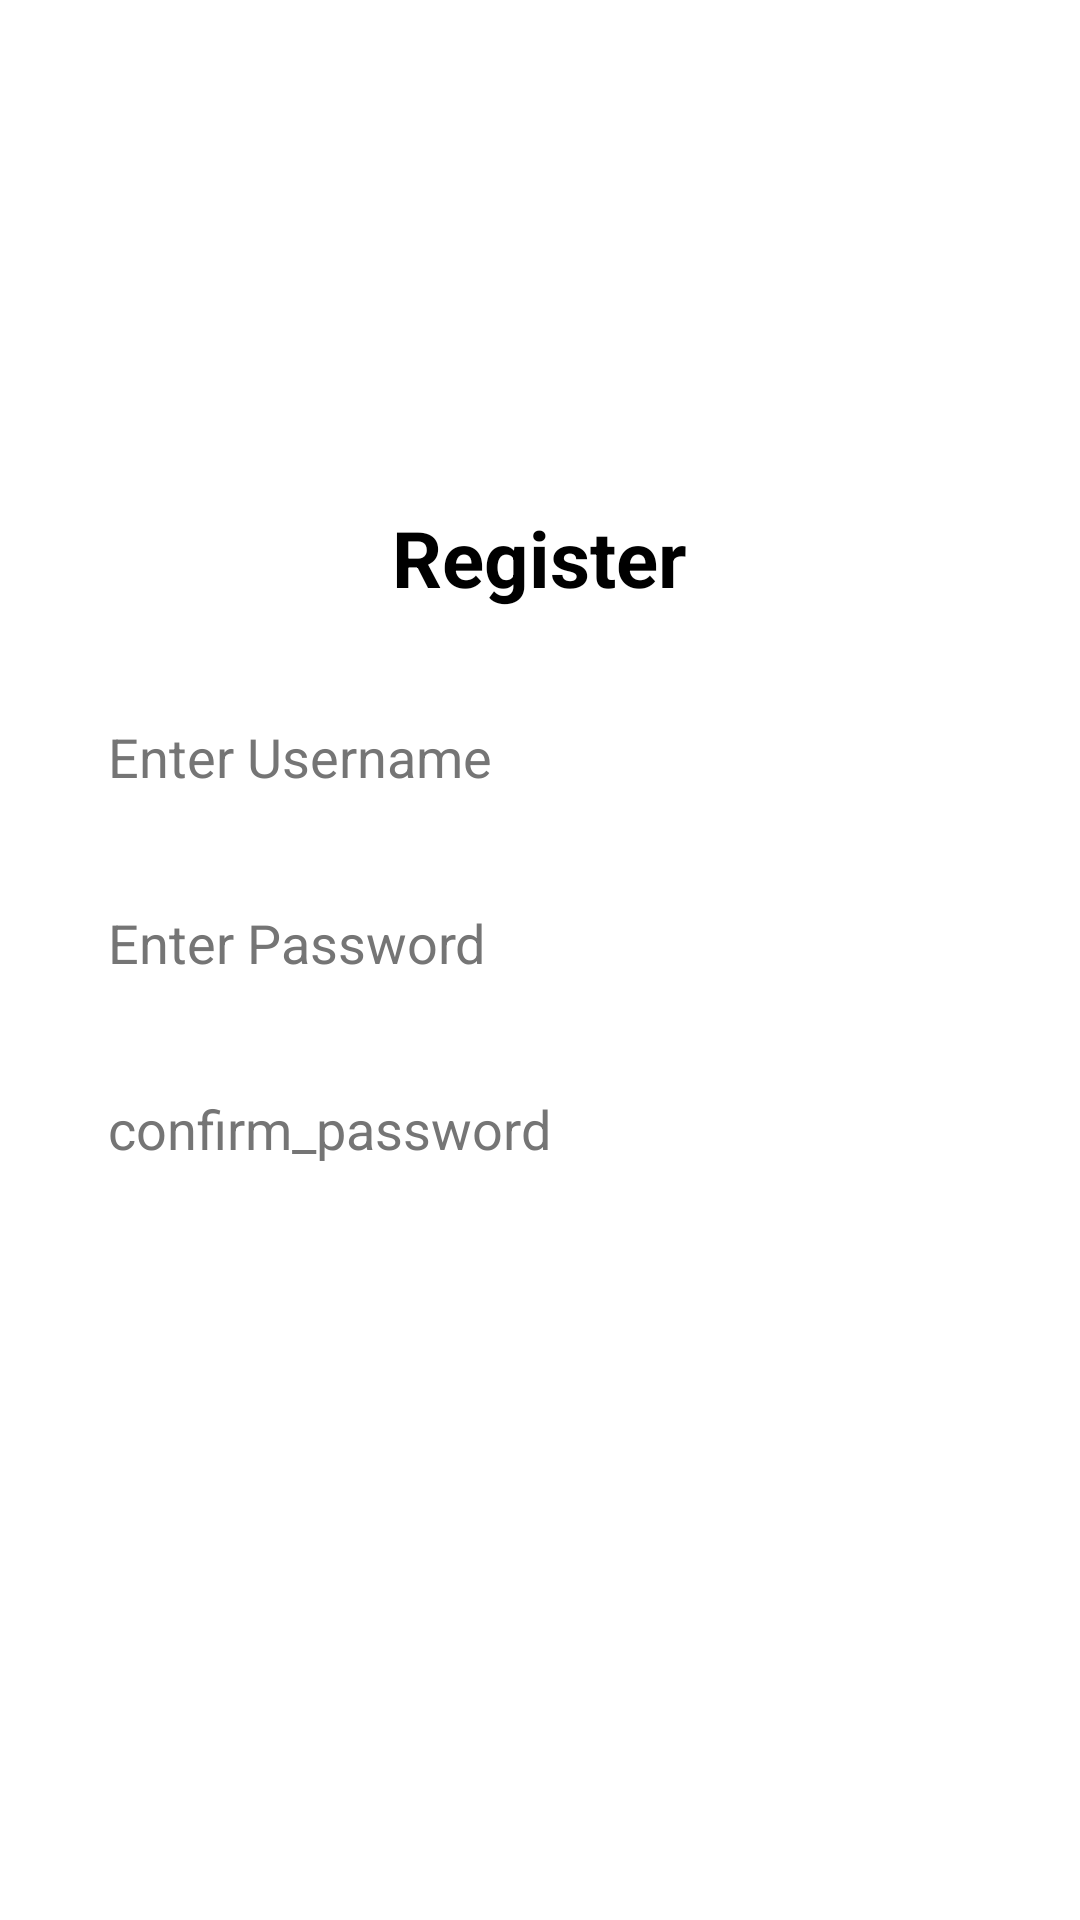

This screen was rendered from an Android layout file. Write that file and the resources it references.
<!-- AndroidManifest.xml: application theme Theme.ExamOnlinePortal -->
<!-- res/layout/activity_register.xml -->
<?xml version="1.0" encoding="utf-8"?>
<LinearLayout xmlns:android="http://schemas.android.com/apk/res/android"
    xmlns:tools="http://schemas.android.com/tools"
    android:id="@+id/main"
    android:layout_width="match_parent"
    android:layout_height="match_parent"
    android:padding="24dp"
    android:gravity="center"
    android:orientation="vertical"
    android:background="@color/white"
    tools:context=".RegisterActivity">

    
    <TextView
        android:layout_width="wrap_content"
        android:layout_height="wrap_content"
        android:text="Register"
        android:textSize="26sp"
        android:textStyle="bold"
        android:textColor="@color/black"
        android:layout_marginBottom="24dp"
        tools:ignore="HardcodedText" />

    
    <EditText
        android:id="@+id/etUsername"
        android:layout_width="match_parent"
        android:layout_height="50dp"
        android:hint="@string/enter_username"
        android:padding="12dp"
        android:background="@drawable/rounded_edittext"
        android:textColor="@color/black"
        android:textColorHint="@color/dark_gray"
        tools:ignore="Autofill,TextFields,VisualLintTextFieldSize" />

    
    <EditText
        android:id="@+id/etPassword"
        android:layout_width="match_parent"
        android:layout_height="50dp"
        android:hint="@string/enter_password"
        android:padding="12dp"
        android:background="@drawable/rounded_edittext"
        android:textColor="@color/black"
        android:textColorHint="@color/dark_gray"
        android:inputType="textPassword"
        android:layout_marginTop="12dp"
        tools:ignore="Autofill,VisualLintTextFieldSize" />
    
    <EditText
        android:id="@+id/etConfirmPassword"
        android:layout_width="match_parent"
        android:layout_height="50dp"
        android:hint="@string/confirm_password"
        android:padding="12dp"
        android:background="@drawable/rounded_edittext"
        android:textColor="@color/black"
        android:textColorHint="@color/dark_gray"
        android:inputType="textPassword"
        android:layout_marginTop="12dp"
        tools:ignore="Autofill,VisualLintTextFieldSize" />

    
    <Button
        android:id="@+id/btnRegister"
        android:layout_width="match_parent"
        android:layout_height="50dp"
        android:layout_marginTop="20dp"
        android:background="@drawable/rounded_button"
        android:text="@string/register"
        android:textColor="@color/white"
        android:textSize="16sp"
        tools:ignore="DuplicateSpeakableTextCheck,VisualLintButtonSize" />
</LinearLayout>
<!-- resources referenced by this layout -->
<resources>
  <color name="black">#000000</color>
  <color name="dark_gray">#757575</color>
  <color name="white">#FFFFFF</color>
  <string name="confirm_password" tools:ignore="MissingTranslation">confirm_password</string>
  <string name="enter_password">Enter Password</string>
  <string name="enter_username">Enter Username</string>
  <string name="register">Register</string>
  <style name="Theme.ExamOnlinePortal" parent="Base.Theme.ExamOnlinePortal">
          
      </style>
  <style name="Base.Theme.ExamOnlinePortal" parent="Theme.Material3.DayNight.NoActionBar">
          
          
      </style>
</resources>
